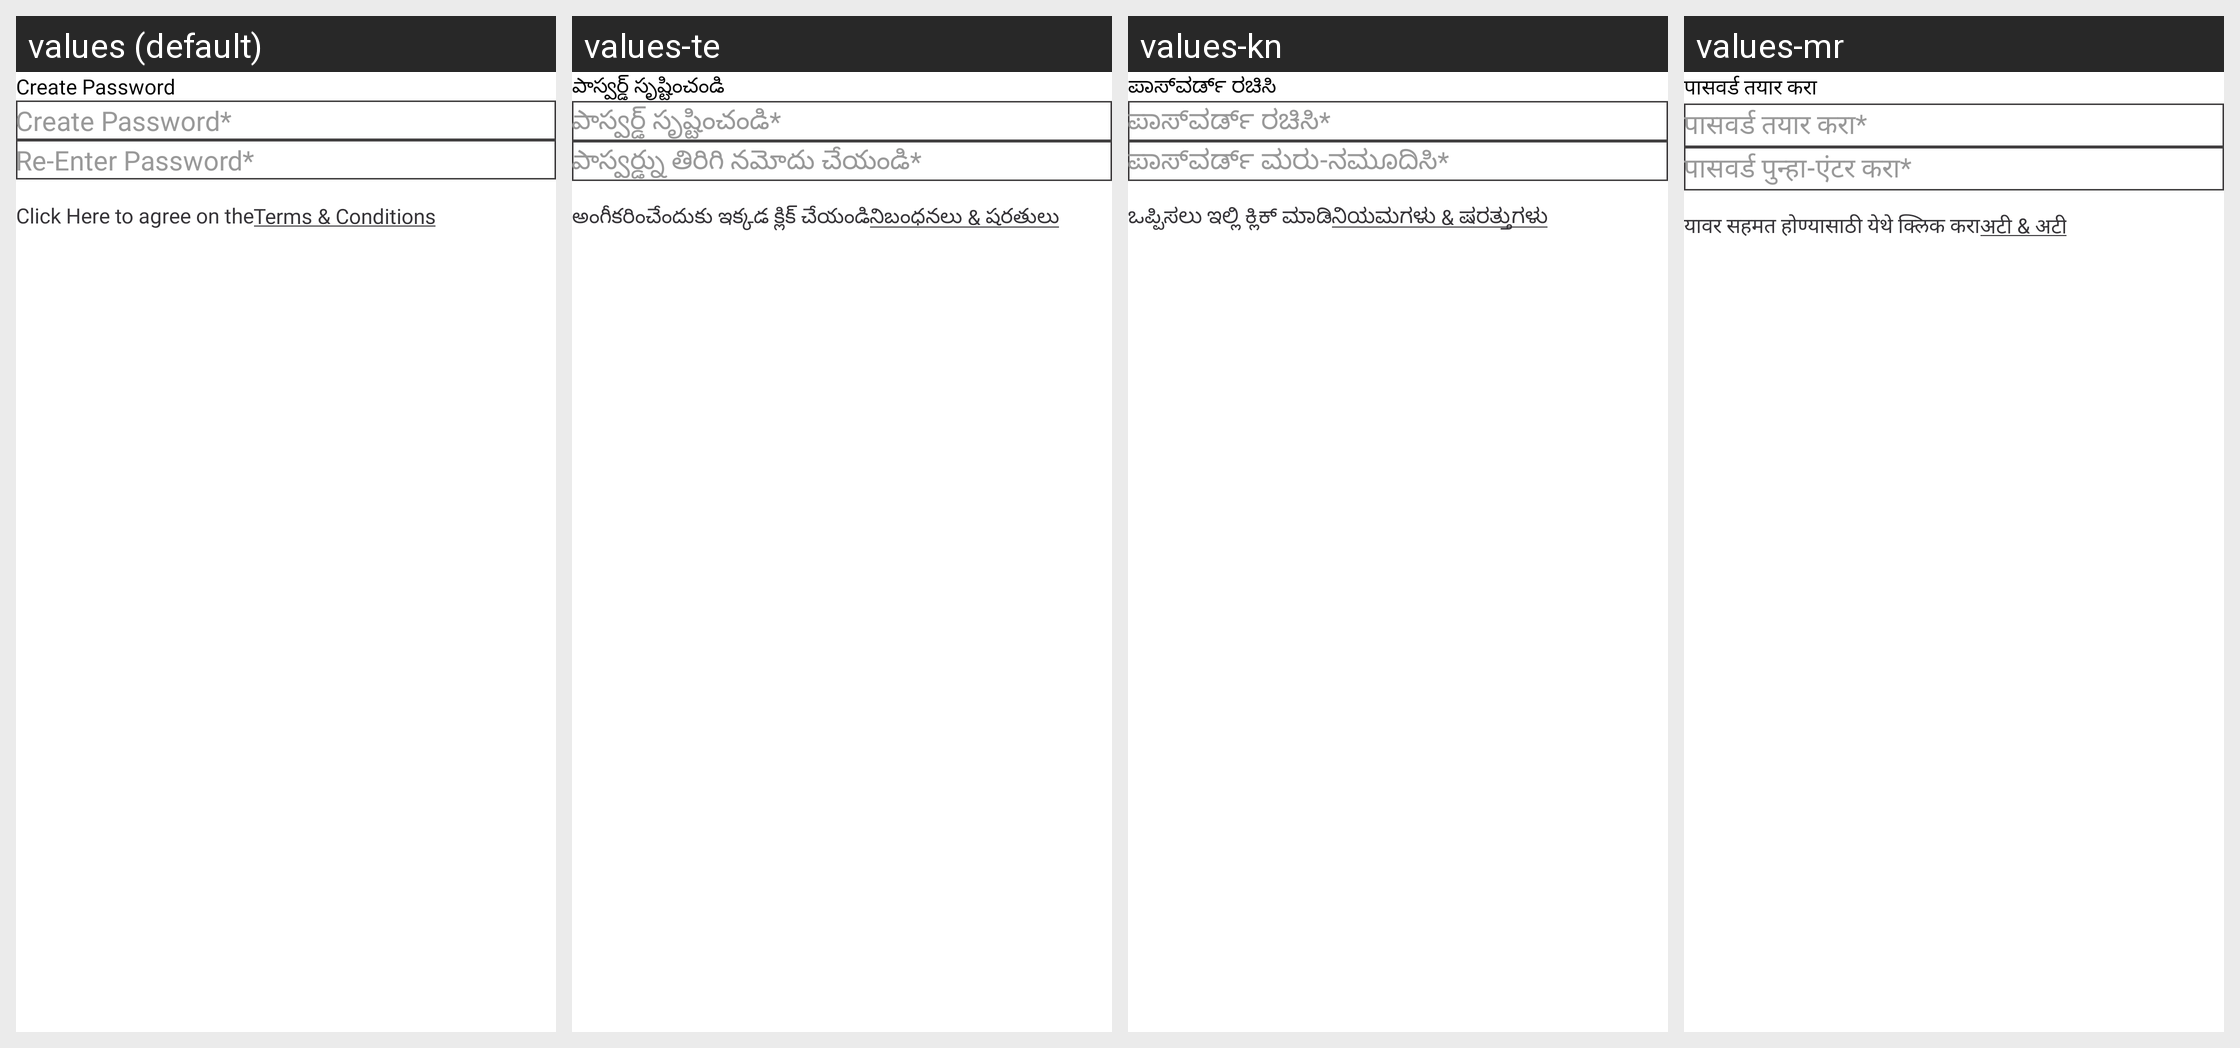

This grid shows one Android layout under several languages. Give, for every string resource on the screen, its name, the default text and each shown locale's text.
Android screen res/layout/quick_registration2.xml rendered under 4 locales, left to right: values (default), values-te, values-kn, values-mr. Device: Nexus 5 (rendered at 1080×1920; each locale shown at half size, 540×960, under a caption strip naming it); theme Theme.StreetSaarthi.
Other locales in the repository, not shown: values-bn, values-gu, values-hi, values-ml, values-pa, values-ta, values-ur.
Strings drawn on this screen, with the default value and each locale's value (text and hints the layout hard-codes, and strings that could not be matched under every locale, appear in the picture but are not listed):

createPassword
  values: Create Password
  values-te: పాస్వర్డ్ సృష్టించండి
  values-kn: ಪಾಸ್‌ವರ್ಡ್ ರಚಿಸಿ
  values-mr: पासवर्ड तयार करा

createPasswordStar
  values: Create Password*
  values-te: పాస్వర్డ్ సృష్టించండి*
  values-kn: ಪಾಸ್‌ವರ್ಡ್ ರಚಿಸಿ*
  values-mr: पासवर्ड तयार करा*

reEnterPasswordStar
  values: Re-Enter Password*
  values-te: పాస్వర్డ్ను తిరిగి నమోదు చేయండి*
  values-kn: ಪಾಸ್‌ವರ್ಡ್ ಮರು-ನಮೂದಿಸಿ*
  values-mr: पासवर्ड पुन्हा-एंटर करा*

click_here_to_agree_to_the
  values: Click Here to agree on the
  values-te: అంగీకరించేందుకు ఇక్కడ క్లిక్ చేయండి
  values-kn: ಒಪ್ಪಿಸಲು ಇಲ್ಲಿ ಕ್ಲಿಕ್ ಮಾಡಿ
  values-mr: यावर सहमत होण्यासाठी येथे क्लिक करा

terms_amp_conditions
  values: Terms & Conditions
  values-te: నిబంధనలు & షరతులు
  values-kn: ನಿಯಮಗಳು & ಷರತ್ತುಗಳು
  values-mr: अटी & अटी
